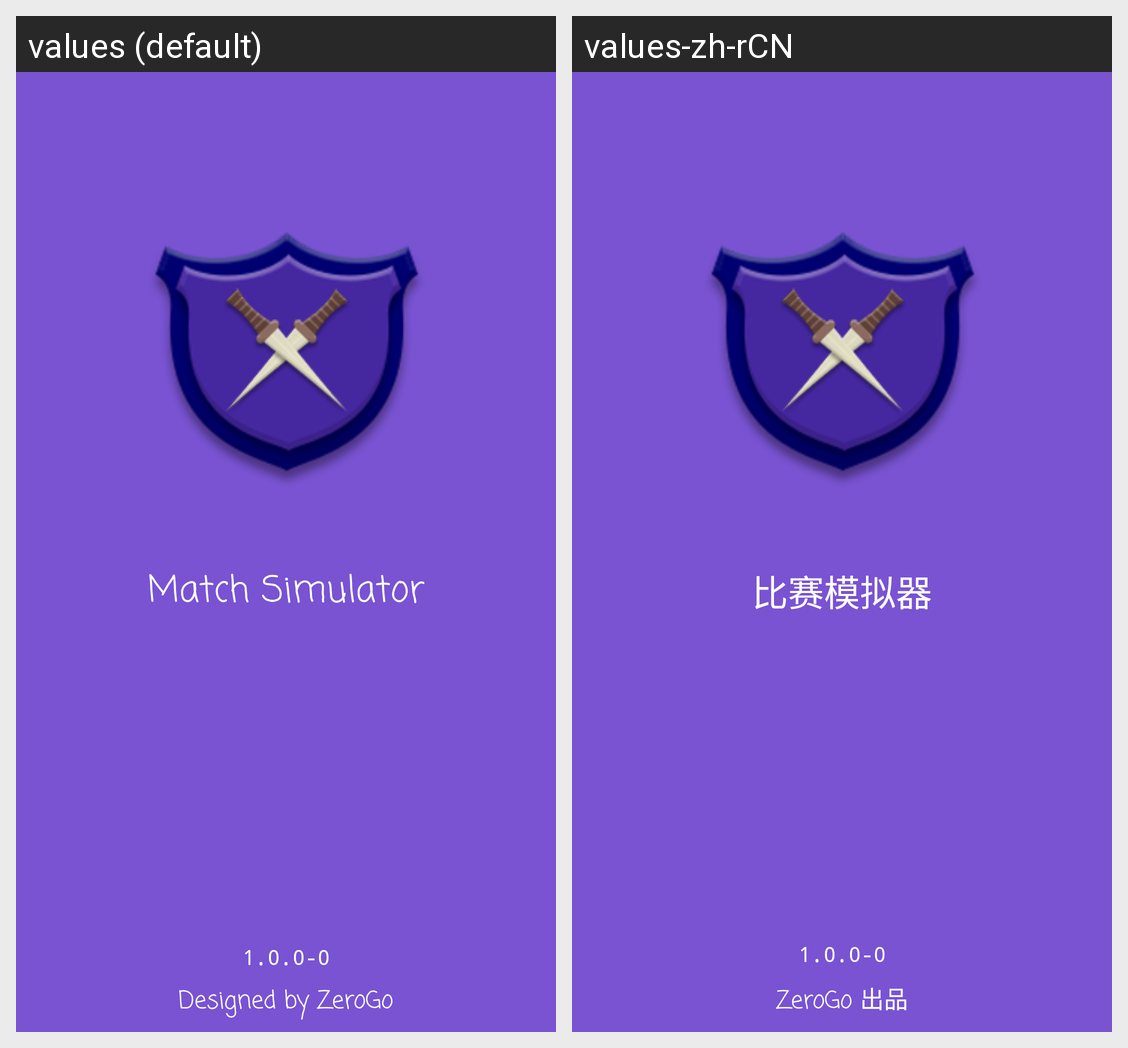

This grid shows one Android layout under two languages. Give, for every string resource on the screen, its name, the default text and each shown locale's text.
Android screen res/layout/activity_splash.xml rendered under 2 locales, left to right: values (default), values-zh-rCN. Device: Nexus 5 (rendered at 1080×1920; each locale shown at half size, 540×960, under a caption strip naming it); theme AppTheme.NoActionBar.
Strings drawn on this screen, with the default value and each locale's value (text and hints the layout hard-codes, and strings that could not be matched under every locale, appear in the picture but are not listed):

app_name
  values: Match Simulator
  values-zh-rCN: 比赛模拟器

app_designer
  values: Designed by ZeroGo
  values-zh-rCN: ZeroGo 出品
